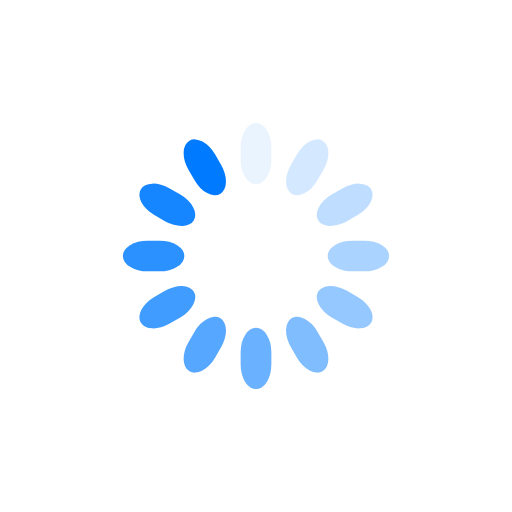
t = 0.00 s
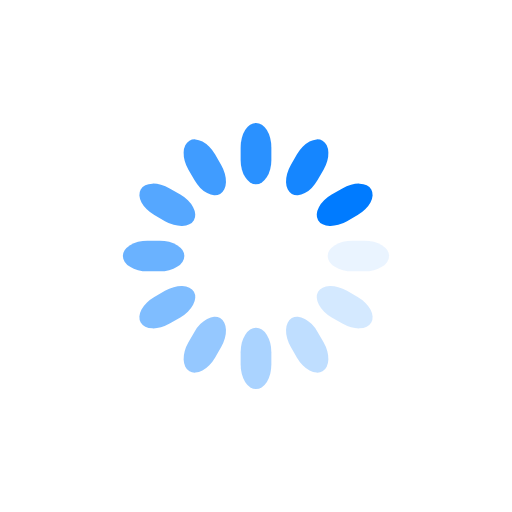
t = 0.25 s
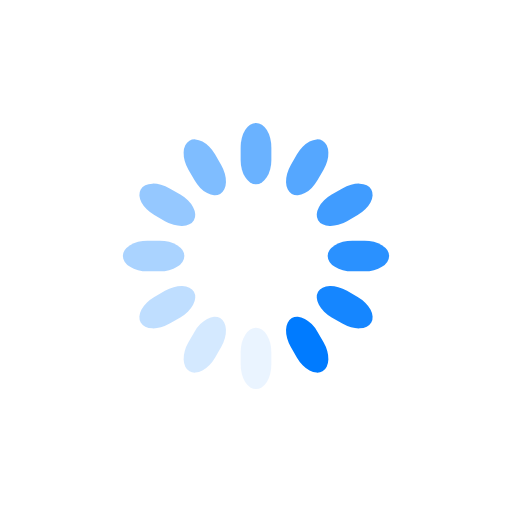
t = 0.50 s
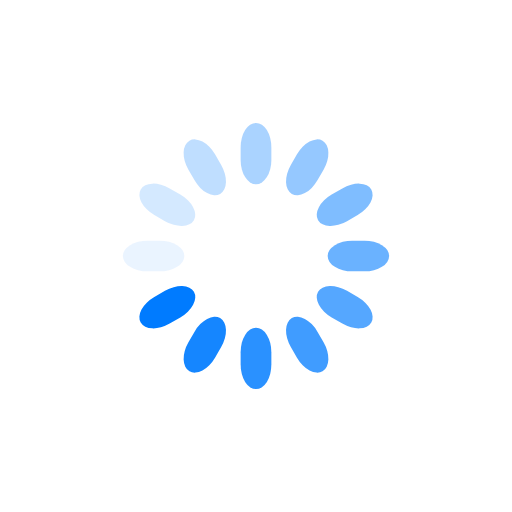
t = 0.75 s

The animated SVG that drew these frames (rendered in a browser with its animation timeline set to each time). Animation: 12 SMIL elements (animate=12); one cycle of 1.00 s, repeats indefinitely.

<svg class="lds-spinner" width="200px"  height="200px"  xmlns="http://www.w3.org/2000/svg" xmlns:xlink="http://www.w3.org/1999/xlink" viewBox="0 0 100 100" preserveAspectRatio="xMidYMid" style="background: none;"><g transform="rotate(0 50 50)">
  <rect x="47" y="24" rx="9.4" ry="4.8" width="6" height="12" fill="#007bff">
    <animate attributeName="opacity" values="1;0" keyTimes="0;1" dur="1s" begin="-0.9166666666666666s" repeatCount="indefinite"></animate>
  </rect>
</g><g transform="rotate(30 50 50)">
  <rect x="47" y="24" rx="9.4" ry="4.8" width="6" height="12" fill="#007bff">
    <animate attributeName="opacity" values="1;0" keyTimes="0;1" dur="1s" begin="-0.8333333333333334s" repeatCount="indefinite"></animate>
  </rect>
</g><g transform="rotate(60 50 50)">
  <rect x="47" y="24" rx="9.4" ry="4.8" width="6" height="12" fill="#007bff">
    <animate attributeName="opacity" values="1;0" keyTimes="0;1" dur="1s" begin="-0.75s" repeatCount="indefinite"></animate>
  </rect>
</g><g transform="rotate(90 50 50)">
  <rect x="47" y="24" rx="9.4" ry="4.8" width="6" height="12" fill="#007bff">
    <animate attributeName="opacity" values="1;0" keyTimes="0;1" dur="1s" begin="-0.6666666666666666s" repeatCount="indefinite"></animate>
  </rect>
</g><g transform="rotate(120 50 50)">
  <rect x="47" y="24" rx="9.4" ry="4.8" width="6" height="12" fill="#007bff">
    <animate attributeName="opacity" values="1;0" keyTimes="0;1" dur="1s" begin="-0.5833333333333334s" repeatCount="indefinite"></animate>
  </rect>
</g><g transform="rotate(150 50 50)">
  <rect x="47" y="24" rx="9.4" ry="4.8" width="6" height="12" fill="#007bff">
    <animate attributeName="opacity" values="1;0" keyTimes="0;1" dur="1s" begin="-0.5s" repeatCount="indefinite"></animate>
  </rect>
</g><g transform="rotate(180 50 50)">
  <rect x="47" y="24" rx="9.4" ry="4.8" width="6" height="12" fill="#007bff">
    <animate attributeName="opacity" values="1;0" keyTimes="0;1" dur="1s" begin="-0.4166666666666667s" repeatCount="indefinite"></animate>
  </rect>
</g><g transform="rotate(210 50 50)">
  <rect x="47" y="24" rx="9.4" ry="4.8" width="6" height="12" fill="#007bff">
    <animate attributeName="opacity" values="1;0" keyTimes="0;1" dur="1s" begin="-0.3333333333333333s" repeatCount="indefinite"></animate>
  </rect>
</g><g transform="rotate(240 50 50)">
  <rect x="47" y="24" rx="9.4" ry="4.8" width="6" height="12" fill="#007bff">
    <animate attributeName="opacity" values="1;0" keyTimes="0;1" dur="1s" begin="-0.25s" repeatCount="indefinite"></animate>
  </rect>
</g><g transform="rotate(270 50 50)">
  <rect x="47" y="24" rx="9.4" ry="4.8" width="6" height="12" fill="#007bff">
    <animate attributeName="opacity" values="1;0" keyTimes="0;1" dur="1s" begin="-0.16666666666666666s" repeatCount="indefinite"></animate>
  </rect>
</g><g transform="rotate(300 50 50)">
  <rect x="47" y="24" rx="9.4" ry="4.8" width="6" height="12" fill="#007bff">
    <animate attributeName="opacity" values="1;0" keyTimes="0;1" dur="1s" begin="-0.08333333333333333s" repeatCount="indefinite"></animate>
  </rect>
</g><g transform="rotate(330 50 50)">
  <rect x="47" y="24" rx="9.4" ry="4.8" width="6" height="12" fill="#007bff">
    <animate attributeName="opacity" values="1;0" keyTimes="0;1" dur="1s" begin="0s" repeatCount="indefinite"></animate>
  </rect>
</g></svg>